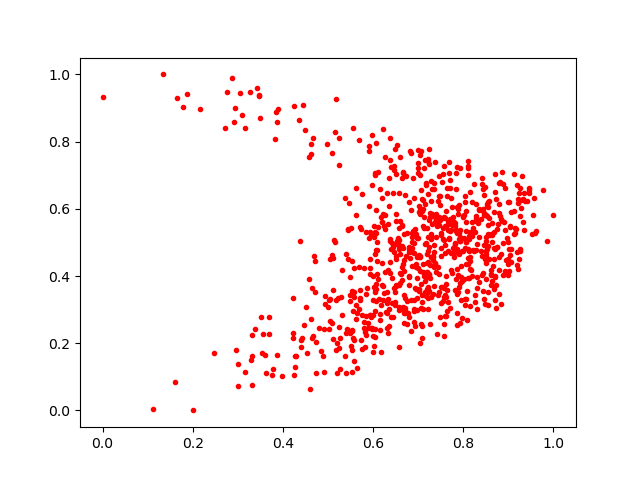

Data behind this chart, as committed beside it:
0.7798039, 0.45718494
0.736, 0.6589
0.9281, 0.6011
0.6092, 0.4456
0.5899, 0.7732
0.7613, 0.2819
0.3462, 0.9352
0.715, 0.3855
0.8507, 0.5818
0.749, 0.5681
0.7037, 0.4161
0.7861, 0.2529
0.5984, 0.6717
0.8689, 0.3613
0.6033, 0.7069
0.7106, 0.5996
0.6103, 0.5446
0.7967, 0.3842
0.7195, 0.3614
0.6489, 0.3216
0.7861, 0.6043
0.7489, 0.571
0.6501, 0.3694
0.5757, 0.1816
0.5887, 0.2464
0.4346, 0.8651
0.0, 0.9313
0.8807, 0.6788
0.8539, 0.4886
0.5294, 0.3363
0.81, 0.4344
0.6013, 0.549
0.6051, 0.352
0.722, 0.4735
0.6793, 0.4004
0.6909, 0.3032
0.929, 0.6248
0.855, 0.604
0.6016, 0.1914
0.7476, 0.2775
0.6588, 0.5628
0.85, 0.5045
0.7394, 0.4122
0.7653, 0.5367
0.6501, 0.3746
0.8605, 0.4035
0.5382, 0.1617
0.7218, 0.5147
0.5483, 0.2301
0.7147, 0.4938
0.6632, 0.4849
0.3101, 0.8789
0.2749, 0.9468
0.627, 0.4134
0.6684, 0.4464
0.6335, 0.554
0.7878, 0.5845
0.4232, 0.231
0.6584, 0.3722
0.7119, 0.5746
0.6994, 0.7746
... 773 more rows
